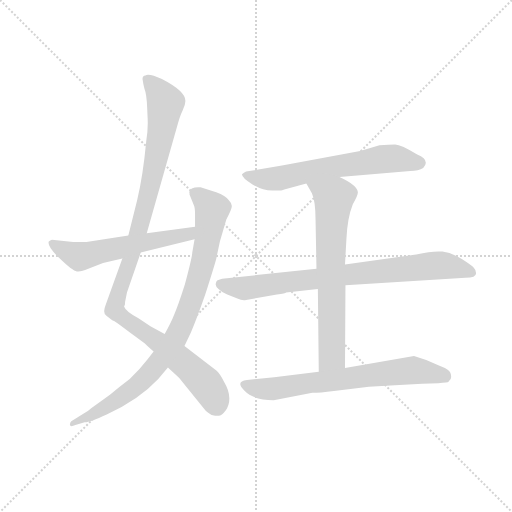
t = 0.00 s
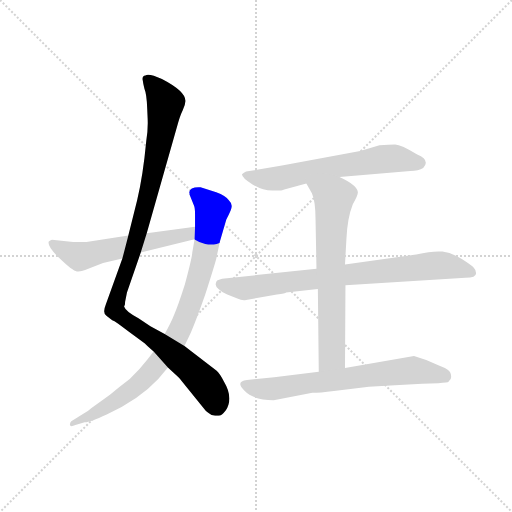
t = 1.29 s
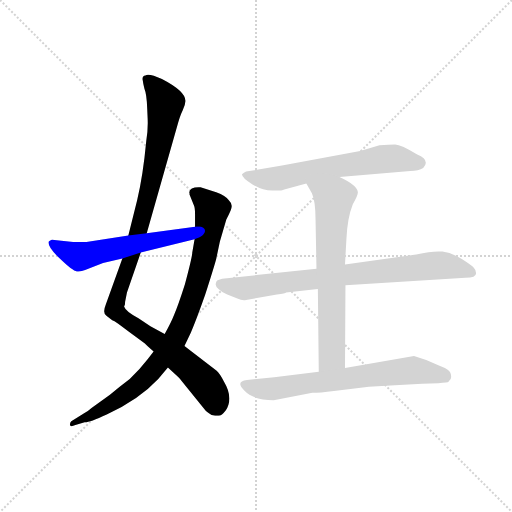
t = 2.58 s
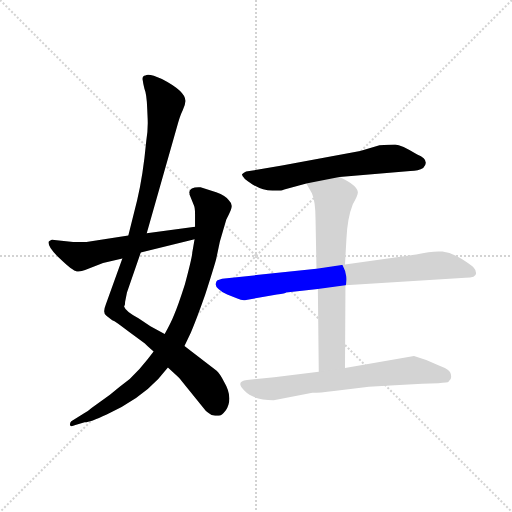
t = 3.87 s
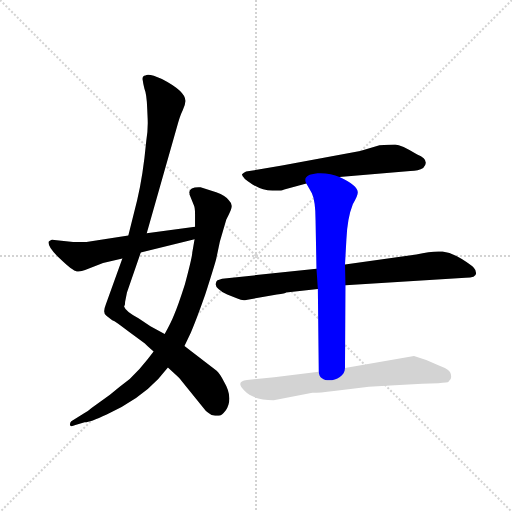
t = 5.16 s
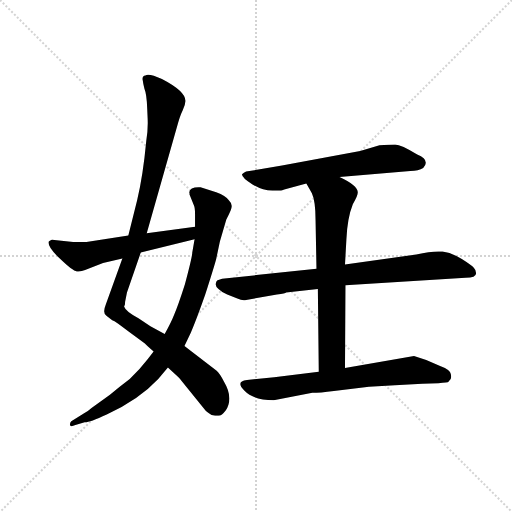
t = 6.46 s

The animated SVG that drew these frames (rendered in a browser with its animation timeline set to each time). Animation: 7 CSS @keyframes rules; one cycle of 6.46 s.

<svg version="1.1" viewBox="0 0 1024 1024" xmlns="http://www.w3.org/2000/svg">
  <g stroke="lightgray" stroke-dasharray="1,1" stroke-width="1" transform="scale(4, 4)">
    <line x1="0" y1="0" x2="256" y2="256"></line>
    <line x1="256" y1="0" x2="0" y2="256"></line>
    <line x1="128" y1="0" x2="128" y2="256"></line>
    <line x1="0" y1="128" x2="256" y2="128"></line>
  </g>
  <g transform="scale(0.92, -0.92) translate(60, -850)">
    <style type="text/css">
      
        @keyframes keyframes0 {
          from {
            stroke: blue;
            stroke-dashoffset: 1090;
            stroke-width: 128;
          }
          78% {
            animation-timing-function: step-end;
            stroke: blue;
            stroke-dashoffset: 0;
            stroke-width: 128;
          }
          to {
            stroke: black;
            stroke-width: 1024;
          }
        }
        #make-me-a-hanzi-animation-0 {
          animation: keyframes0 1.1370442708333333s both;
          animation-delay: 0s;
          animation-timing-function: linear;
        }
      
        @keyframes keyframes1 {
          from {
            stroke: blue;
            stroke-dashoffset: 895;
            stroke-width: 128;
          }
          74% {
            animation-timing-function: step-end;
            stroke: blue;
            stroke-dashoffset: 0;
            stroke-width: 128;
          }
          to {
            stroke: black;
            stroke-width: 1024;
          }
        }
        #make-me-a-hanzi-animation-1 {
          animation: keyframes1 0.9783528645833334s both;
          animation-delay: 1.1370442708333333s;
          animation-timing-function: linear;
        }
      
        @keyframes keyframes2 {
          from {
            stroke: blue;
            stroke-dashoffset: 574;
            stroke-width: 128;
          }
          65% {
            animation-timing-function: step-end;
            stroke: blue;
            stroke-dashoffset: 0;
            stroke-width: 128;
          }
          to {
            stroke: black;
            stroke-width: 1024;
          }
        }
        #make-me-a-hanzi-animation-2 {
          animation: keyframes2 0.7171223958333334s both;
          animation-delay: 2.1153971354166665s;
          animation-timing-function: linear;
        }
      
        @keyframes keyframes3 {
          from {
            stroke: blue;
            stroke-dashoffset: 635;
            stroke-width: 128;
          }
          67% {
            animation-timing-function: step-end;
            stroke: blue;
            stroke-dashoffset: 0;
            stroke-width: 128;
          }
          to {
            stroke: black;
            stroke-width: 1024;
          }
        }
        #make-me-a-hanzi-animation-3 {
          animation: keyframes3 0.7667643229166666s both;
          animation-delay: 2.83251953125s;
          animation-timing-function: linear;
        }
      
        @keyframes keyframes4 {
          from {
            stroke: blue;
            stroke-dashoffset: 804;
            stroke-width: 128;
          }
          72% {
            animation-timing-function: step-end;
            stroke: blue;
            stroke-dashoffset: 0;
            stroke-width: 128;
          }
          to {
            stroke: black;
            stroke-width: 1024;
          }
        }
        #make-me-a-hanzi-animation-4 {
          animation: keyframes4 0.904296875s both;
          animation-delay: 3.5992838541666665s;
          animation-timing-function: linear;
        }
      
        @keyframes keyframes5 {
          from {
            stroke: blue;
            stroke-dashoffset: 694;
            stroke-width: 128;
          }
          69% {
            animation-timing-function: step-end;
            stroke: blue;
            stroke-dashoffset: 0;
            stroke-width: 128;
          }
          to {
            stroke: black;
            stroke-width: 1024;
          }
        }
        #make-me-a-hanzi-animation-5 {
          animation: keyframes5 0.8147786458333334s both;
          animation-delay: 4.503580729166666s;
          animation-timing-function: linear;
        }
      
        @keyframes keyframes6 {
          from {
            stroke: blue;
            stroke-dashoffset: 696;
            stroke-width: 128;
          }
          69% {
            animation-timing-function: step-end;
            stroke: blue;
            stroke-dashoffset: 0;
            stroke-width: 128;
          }
          to {
            stroke: black;
            stroke-width: 1024;
          }
        }
        #make-me-a-hanzi-animation-6 {
          animation: keyframes6 0.81640625s both;
          animation-delay: 5.318359374999999s;
          animation-timing-function: linear;
        }
      
    </style>
    
      <path d="M 259 343 L 324 572 Q 331 598 337 610 Q 343 622 343 630 Q 344 651 292 678 Q 264 691 256 686 Q 249 685 250 677 Q 251 669 254 657 Q 259 645 260 614 L 261 592 Q 262 567 258 544 Q 251 468 238 414 L 219 338 L 206 288 L 170 188 Q 162 168 172 163 L 184 154 Q 191 152 221 128 L 255 103 Q 259 98 274 86 L 305 51 L 328 30 Q 332 26 334 23 L 385 -40 Q 387 -44 400 -52 Q 408 -54 415 -54 Q 422 -54 431 -42 Q 448 -15 427 20 Q 418 38 411 44 L 341 98 L 298 124 L 267 141 L 241 158 Q 213 173 210 183 L 210 185 Q 212 186 212 194 L 216 214 L 246 301 L 259 343 Z" fill="lightgray"></path>
    
      <path d="M 410 432 L 376 443 Q 364 444 357 440 Q 350 435 352 430 L 352 427 L 361 405 Q 364 400 364 385 L 364 357 L 363 330 L 358 301 Q 358 292 342 232 Q 327 185 319 167 Q 312 149 298 124 L 274 86 L 260 68 Q 244 47 222 26 Q 201 10 179 -8 L 139 -37 Q 134 -42 122 -49 L 95 -66 Q 92 -69 92 -74 Q 93 -79 104 -74 L 124 -68 Q 133 -69 172 -51 Q 241 -20 284 26 L 305 51 L 341 98 L 355 127 Q 367 155 386 209 Q 407 275 410 287 L 418 325 L 432 373 Q 444 395 444 402 Q 444 408 437 415 Q 431 424 410 432 Z" fill="lightgray"></path>
    
      <path d="M 364 357 L 259 343 L 219 338 L 128 324 L 99 324 L 53 329 Q 49 328 46 325 Q 42 314 70 288 Q 98 261 107 260 Q 116 259 125 263 L 164 278 L 206 288 L 246 301 L 363 330 C 392 337 394 361 364 357 Z" fill="lightgray"></path>
    
      <path d="M 678 465 L 832 478 Q 850 479 860 485 Q 876 502 847 514 Q 812 536 799 536 Q 786 536 765 534 L 723 522 L 553 490 L 475 477 Q 470 475 466 471 Q 466 463 489 449 Q 513 434 538 436 L 550 436 Q 551 435 558 438 L 606 451 L 678 465 Z" fill="lightgray"></path>
    
      <path d="M 628 266 L 423 244 Q 415 242 412 240 Q 410 238 409 233 Q 408 228 415 222 Q 422 215 434 210 L 456 201 Q 467 196 475 198 L 542 210 Q 561 212 562 214 L 631 222 L 691 230 L 952 246 Q 975 246 975 256 Q 975 263 970 268 Q 966 273 944 287 Q 923 300 902 303 Q 881 305 845 297 L 690 275 L 628 266 Z" fill="lightgray"></path>
    
      <path d="M 606 451 L 618 430 Q 626 413 626 371 L 628 266 L 631 222 L 633 42 C 633 12 690 20 690 50 L 691 230 L 690 275 L 693 329 Q 695 376 707 406 Q 718 425 718 432 Q 717 447 678 465 C 651 478 591 477 606 451 Z" fill="lightgray"></path>
    
      <path d="M 633 42 L 536 30 L 477 24 Q 451 21 471 1 Q 491 -20 535 -20 L 619 -4 Q 635 -4 666 0 L 742 9 Q 797 13 858 16 L 893 17 Q 914 18 915 20 Q 916 22 919 25 Q 922 28 920 37 Q 919 46 898 54 Q 869 68 840 76 L 690 50 L 633 42 Z" fill="lightgray"></path>
    
    
      <clipPath id="make-me-a-hanzi-clip-0">
        <path d="M 259 343 L 324 572 Q 331 598 337 610 Q 343 622 343 630 Q 344 651 292 678 Q 264 691 256 686 Q 249 685 250 677 Q 251 669 254 657 Q 259 645 260 614 L 261 592 Q 262 567 258 544 Q 251 468 238 414 L 219 338 L 206 288 L 170 188 Q 162 168 172 163 L 184 154 Q 191 152 221 128 L 255 103 Q 259 98 274 86 L 305 51 L 328 30 Q 332 26 334 23 L 385 -40 Q 387 -44 400 -52 Q 408 -54 415 -54 Q 422 -54 431 -42 Q 448 -15 427 20 Q 418 38 411 44 L 341 98 L 298 124 L 267 141 L 241 158 Q 213 173 210 183 L 210 185 Q 212 186 212 194 L 216 214 L 246 301 L 259 343 Z"></path>
      </clipPath>
      <path clip-path="url(#make-me-a-hanzi-clip-0)" d="M 262 676 L 299 626 L 290 557 L 259 416 L 228 299 L 198 218 L 190 175 L 351 51 L 392 9 L 410 -32" fill="none" id="make-me-a-hanzi-animation-0" stroke-dasharray="962 1924" stroke-linecap="round"></path>
    
      <clipPath id="make-me-a-hanzi-clip-1">
        <path d="M 410 432 L 376 443 Q 364 444 357 440 Q 350 435 352 430 L 352 427 L 361 405 Q 364 400 364 385 L 364 357 L 363 330 L 358 301 Q 358 292 342 232 Q 327 185 319 167 Q 312 149 298 124 L 274 86 L 260 68 Q 244 47 222 26 Q 201 10 179 -8 L 139 -37 Q 134 -42 122 -49 L 95 -66 Q 92 -69 92 -74 Q 93 -79 104 -74 L 124 -68 Q 133 -69 172 -51 Q 241 -20 284 26 L 305 51 L 341 98 L 355 127 Q 367 155 386 209 Q 407 275 410 287 L 418 325 L 432 373 Q 444 395 444 402 Q 444 408 437 415 Q 431 424 410 432 Z"></path>
      </clipPath>
      <path clip-path="url(#make-me-a-hanzi-clip-1)" d="M 365 430 L 401 393 L 367 226 L 321 114 L 292 70 L 234 9 L 158 -43 L 98 -72" fill="none" id="make-me-a-hanzi-animation-1" stroke-dasharray="767 1534" stroke-linecap="round"></path>
    
      <clipPath id="make-me-a-hanzi-clip-2">
        <path d="M 364 357 L 259 343 L 219 338 L 128 324 L 99 324 L 53 329 Q 49 328 46 325 Q 42 314 70 288 Q 98 261 107 260 Q 116 259 125 263 L 164 278 L 206 288 L 246 301 L 363 330 C 392 337 394 361 364 357 Z"></path>
      </clipPath>
      <path clip-path="url(#make-me-a-hanzi-clip-2)" d="M 53 321 L 111 293 L 338 338 L 357 350" fill="none" id="make-me-a-hanzi-animation-2" stroke-dasharray="446 892" stroke-linecap="round"></path>
    
      <clipPath id="make-me-a-hanzi-clip-3">
        <path d="M 678 465 L 832 478 Q 850 479 860 485 Q 876 502 847 514 Q 812 536 799 536 Q 786 536 765 534 L 723 522 L 553 490 L 475 477 Q 470 475 466 471 Q 466 463 489 449 Q 513 434 538 436 L 550 436 Q 551 435 558 438 L 606 451 L 678 465 Z"></path>
      </clipPath>
      <path clip-path="url(#make-me-a-hanzi-clip-3)" d="M 474 469 L 544 462 L 673 489 L 795 506 L 848 497" fill="none" id="make-me-a-hanzi-animation-3" stroke-dasharray="507 1014" stroke-linecap="round"></path>
    
      <clipPath id="make-me-a-hanzi-clip-4">
        <path d="M 628 266 L 423 244 Q 415 242 412 240 Q 410 238 409 233 Q 408 228 415 222 Q 422 215 434 210 L 456 201 Q 467 196 475 198 L 542 210 Q 561 212 562 214 L 631 222 L 691 230 L 952 246 Q 975 246 975 256 Q 975 263 970 268 Q 966 273 944 287 Q 923 300 902 303 Q 881 305 845 297 L 690 275 L 628 266 Z"></path>
      </clipPath>
      <path clip-path="url(#make-me-a-hanzi-clip-4)" d="M 421 232 L 469 223 L 886 273 L 964 258" fill="none" id="make-me-a-hanzi-animation-4" stroke-dasharray="676 1352" stroke-linecap="round"></path>
    
      <clipPath id="make-me-a-hanzi-clip-5">
        <path d="M 606 451 L 618 430 Q 626 413 626 371 L 628 266 L 631 222 L 633 42 C 633 12 690 20 690 50 L 691 230 L 690 275 L 693 329 Q 695 376 707 406 Q 718 425 718 432 Q 717 447 678 465 C 651 478 591 477 606 451 Z"></path>
      </clipPath>
      <path clip-path="url(#make-me-a-hanzi-clip-5)" d="M 614 449 L 666 419 L 658 274 L 662 75 L 639 50" fill="none" id="make-me-a-hanzi-animation-5" stroke-dasharray="566 1132" stroke-linecap="round"></path>
    
      <clipPath id="make-me-a-hanzi-clip-6">
        <path d="M 633 42 L 536 30 L 477 24 Q 451 21 471 1 Q 491 -20 535 -20 L 619 -4 Q 635 -4 666 0 L 742 9 Q 797 13 858 16 L 893 17 Q 914 18 915 20 Q 916 22 919 25 Q 922 28 920 37 Q 919 46 898 54 Q 869 68 840 76 L 690 50 L 633 42 Z"></path>
      </clipPath>
      <path clip-path="url(#make-me-a-hanzi-clip-6)" d="M 474 13 L 528 4 L 838 45 L 909 29" fill="none" id="make-me-a-hanzi-animation-6" stroke-dasharray="568 1136" stroke-linecap="round"></path>
    
  </g>
</svg>
